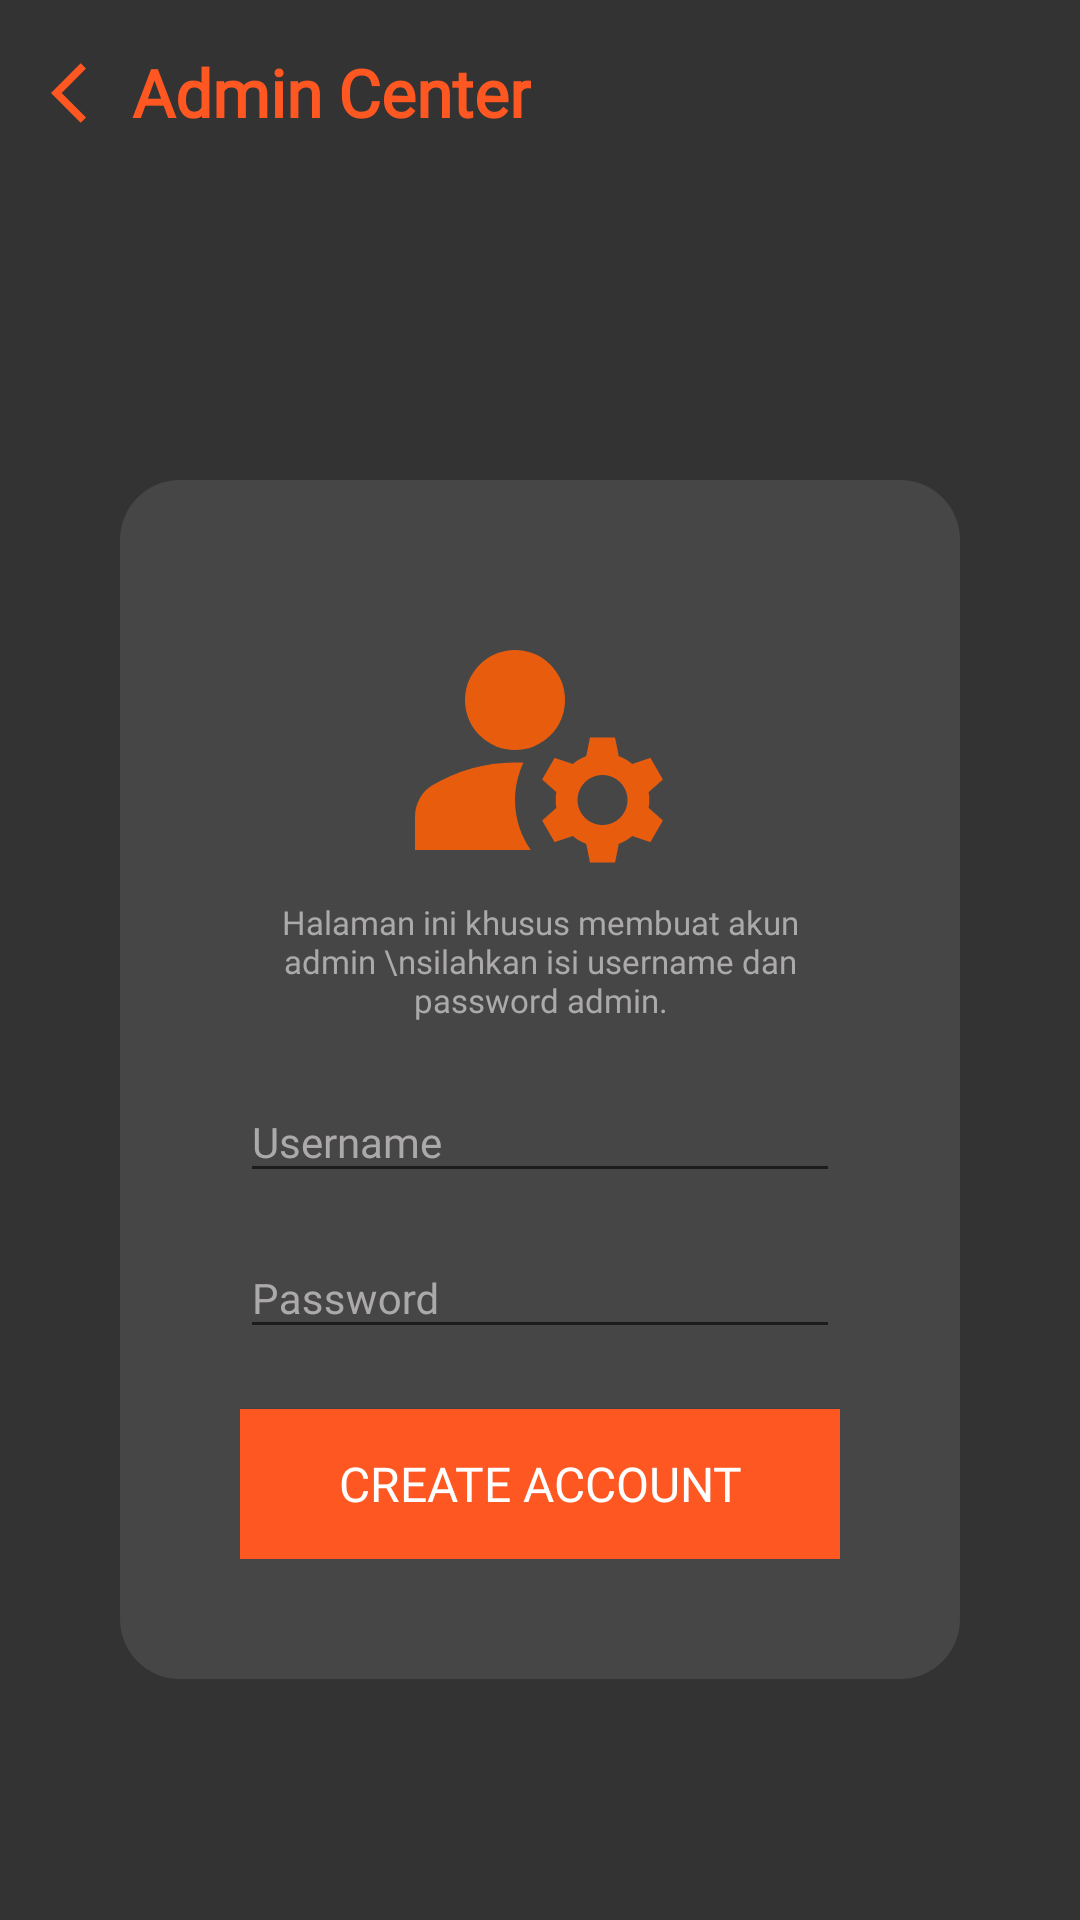

Reconstruct the res/layout file that produces this screen, plus the resources it refers to.
<!-- AndroidManifest.xml: application theme AppTheme -->
<!-- res/layout/activity_tambah_akun.xml -->
<?xml version="1.0" encoding="utf-8"?>
<ScrollView xmlns:android="http://schemas.android.com/apk/res/android"
    xmlns:app="http://schemas.android.com/apk/res-auto"
    xmlns:tools="http://schemas.android.com/tools"
    android:background="@color/colorBackground"
    android:layout_width="match_parent"
    android:layout_height="match_parent"
    android:id="@+id/viewScroll"
    android:fillViewport="true">

    <LinearLayout
        android:id="@+id/main"
        android:orientation="vertical"
        android:background="@color/colorBackground"
        android:layout_width="match_parent"
        android:layout_height="match_parent"
        tools:context=".activities.AdminActivity">

        <LinearLayout

            android:layout_width="match_parent"
            android:layout_height="60dp"
            android:orientation="horizontal"
            app:layout_anchor="@+id/appbar"
            app:layout_anchorGravity="center">

            <Button
                android:id="@+id/backButton"
                android:layout_width="24dp"
                android:layout_height="wrap_content"
                android:layout_marginLeft="17dp"
                android:layout_marginTop="7dp"
                android:background="@android:color/transparent"
                android:backgroundTint="@android:color/transparent"
                android:drawableLeft="@drawable/ic_back"
                android:text=" " />

            <TextView
                android:id="@+id/judul"
                android:layout_width="wrap_content"
                android:layout_height="wrap_content"
                android:layout_marginStart="3dp"
                android:layout_marginTop="10sp"
                android:text="Admin Center"
                android:fontFamily="@font/poppinssemibold"
                android:textColor="@color/oren"
                android:textSize="22sp"
                android:textStyle="bold" />

        </LinearLayout>

        <LinearLayout
            android:layout_width="match_parent"
            android:layout_marginRight="40dp"
            android:layout_marginLeft="40dp"
            android:layout_marginTop="100sp"
            android:background="@drawable/backgroundadmin"
            android:orientation="vertical"
            android:padding="40sp"
            android:layout_height="wrap_content">

            <ImageView
                android:layout_width="match_parent"
                android:layout_height="100dp"
                android:src="@drawable/ic_admin"/>

            <TextView
                android:layout_width="match_parent"
                android:layout_height="wrap_content"
                android:fontFamily="@font/poppinssemibold"
                android:textSize="11sp"
                android:textColor="@color/Place"
                android:textAlignment="center"
                android:text="Halaman ini khusus membuat akun admin \nsilahkan isi username dan password admin."/>
            <com.google.android.material.textfield.TextInputLayout
                android:layout_width="match_parent"
                android:layout_marginTop="10sp"
                android:textColorHint="@color/Place"
                android:layout_height="wrap_content">
                <EditText
                    android:layout_width="match_parent"
                    android:hint="Username"
                    android:id="@+id/usernameField"
                    android:fontFamily="@font/poppinsregular"
                    android:textSize="14sp"
                    android:textColor="@color/cardview_light_background"
                    android:layout_height="wrap_content">
                </EditText>
            </com.google.android.material.textfield.TextInputLayout>
            <com.google.android.material.textfield.TextInputLayout
                android:layout_width="match_parent"
                android:layout_marginTop="5sp"
                android:textColorHint="@color/Place"
                app:boxStrokeColor="@color/oren"
                android:layout_height="wrap_content">
                <EditText
                    android:layout_width="match_parent"
                    android:hint="Password"
                    android:id="@+id/passwordField"
                    android:inputType="textPassword"
                    android:fontFamily="@font/poppinsregular"
                    android:textSize="14sp"
                    android:textColor="@color/cardview_light_background"
                    android:layout_height="wrap_content">
                </EditText>
            </com.google.android.material.textfield.TextInputLayout>

            <Button
                android:id="@+id/TambahButton"
                android:layout_width="match_parent"
                android:layout_height="50sp"
                android:layout_marginTop="20sp"
                android:background="@color/colorAccent"
                android:fontFamily="@font/poppinsbold"
                android:text="CREATE ACCOUNT"
                android:textColor="@android:color/white"
                android:textSize="16sp" />
        </LinearLayout>


    </LinearLayout>
</ScrollView>
<!-- resources referenced by this layout -->
<resources>
  <color name="Place">#ABA9A9</color>
  <color name="colorAccent">#FF5722</color>
  <color name="colorBackground">#333333</color>
  <color name="oren">#FF5722</color>
  <!-- drawable backgroundadmin (drawable) -->
  <?xml version="1.0" encoding="utf-8"?>
  <shape xmlns:android="http://schemas.android.com/apk/res/android">
      <solid android:color="#5D6B6A6A" /> 
      <corners android:radius="20dp"/> 
  </shape>
  <!-- drawable ic_admin (drawable) -->
  <vector xmlns:android="http://schemas.android.com/apk/res/android" android:height="30dp" android:tint="#E85C0D" android:viewportHeight="24" android:viewportWidth="24" android:width="30dp">
        
      <path android:fillColor="@android:color/white" android:pathData="M10,8m-4,0a4,4 0,1 1,8 0a4,4 0,1 1,-8 0"/>
        
      <path android:fillColor="@android:color/white" android:pathData="M10.67,13.02C10.45,13.01 10.23,13 10,13c-2.42,0 -4.68,0.67 -6.61,1.82C2.51,15.34 2,16.32 2,17.35V20h9.26C10.47,18.87 10,17.49 10,16C10,14.93 10.25,13.93 10.67,13.02z"/>
        
      <path android:fillColor="@android:color/white" android:pathData="M20.75,16c0,-0.22 -0.03,-0.42 -0.06,-0.63l1.14,-1.01l-1,-1.73l-1.45,0.49c-0.32,-0.27 -0.68,-0.48 -1.08,-0.63L18,11h-2l-0.3,1.49c-0.4,0.15 -0.76,0.36 -1.08,0.63l-1.45,-0.49l-1,1.73l1.14,1.01c-0.03,0.21 -0.06,0.41 -0.06,0.63s0.03,0.42 0.06,0.63l-1.14,1.01l1,1.73l1.45,-0.49c0.32,0.27 0.68,0.48 1.08,0.63L16,21h2l0.3,-1.49c0.4,-0.15 0.76,-0.36 1.08,-0.63l1.45,0.49l1,-1.73l-1.14,-1.01C20.72,16.42 20.75,16.22 20.75,16zM17,18c-1.1,0 -2,-0.9 -2,-2s0.9,-2 2,-2s2,0.9 2,2S18.1,18 17,18z"/>
      
  </vector>
  <!-- drawable ic_back (drawable) -->
  <vector xmlns:android="http://schemas.android.com/apk/res/android"
      android:width="24dp"
      android:height="24dp"
      android:tint="@color/oren"
      android:viewportWidth="24"
      android:viewportHeight="24">
      <path
          android:fillColor="@color/oren"
          android:pathData="M11.67,3.87L9.9,2.1 0,12l9.9,9.9 1.77,-1.77L3.54,12z" />
  </vector>
  <style name="AppTheme" parent="Theme.AppCompat.Light.NoActionBar">
          
          <item name="colorPrimary">@color/colorPrimary</item>
          <item name="colorPrimaryDark">@color/colorPrimaryDark</item>
          <item name="colorAccent">@color/colorAccent</item>
      </style>
  <color name="colorPrimary">#669ab3</color>
  <color name="colorPrimaryDark">#333333</color>
</resources>
